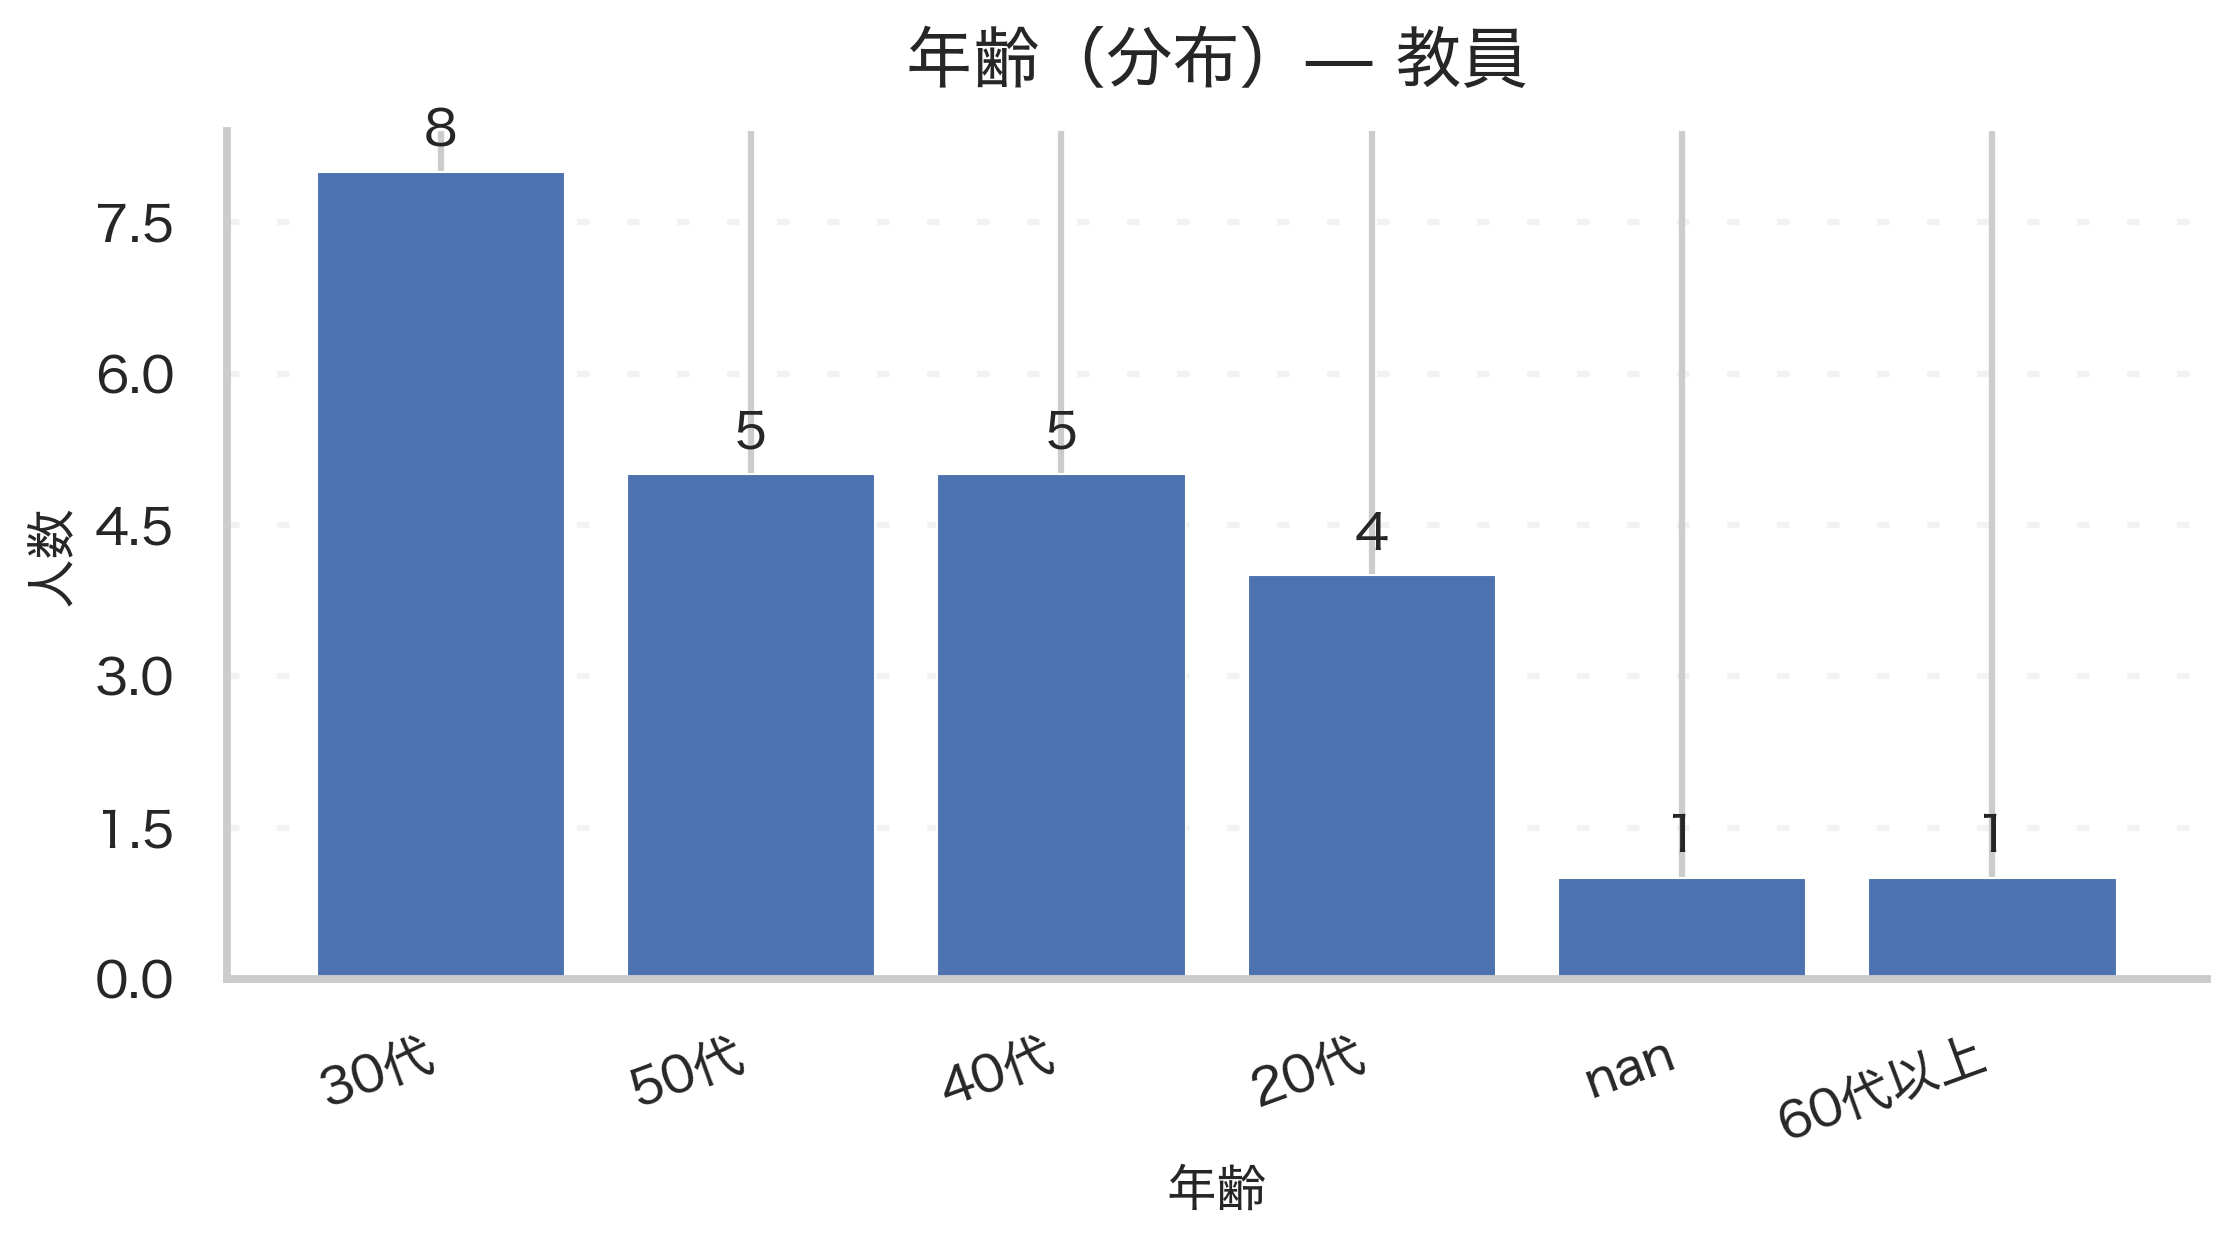

Data behind this chart, as committed beside it:
年齢, count
30代, 8
50代, 5
40代, 5
20代, 4
, 1
60代以上, 1
